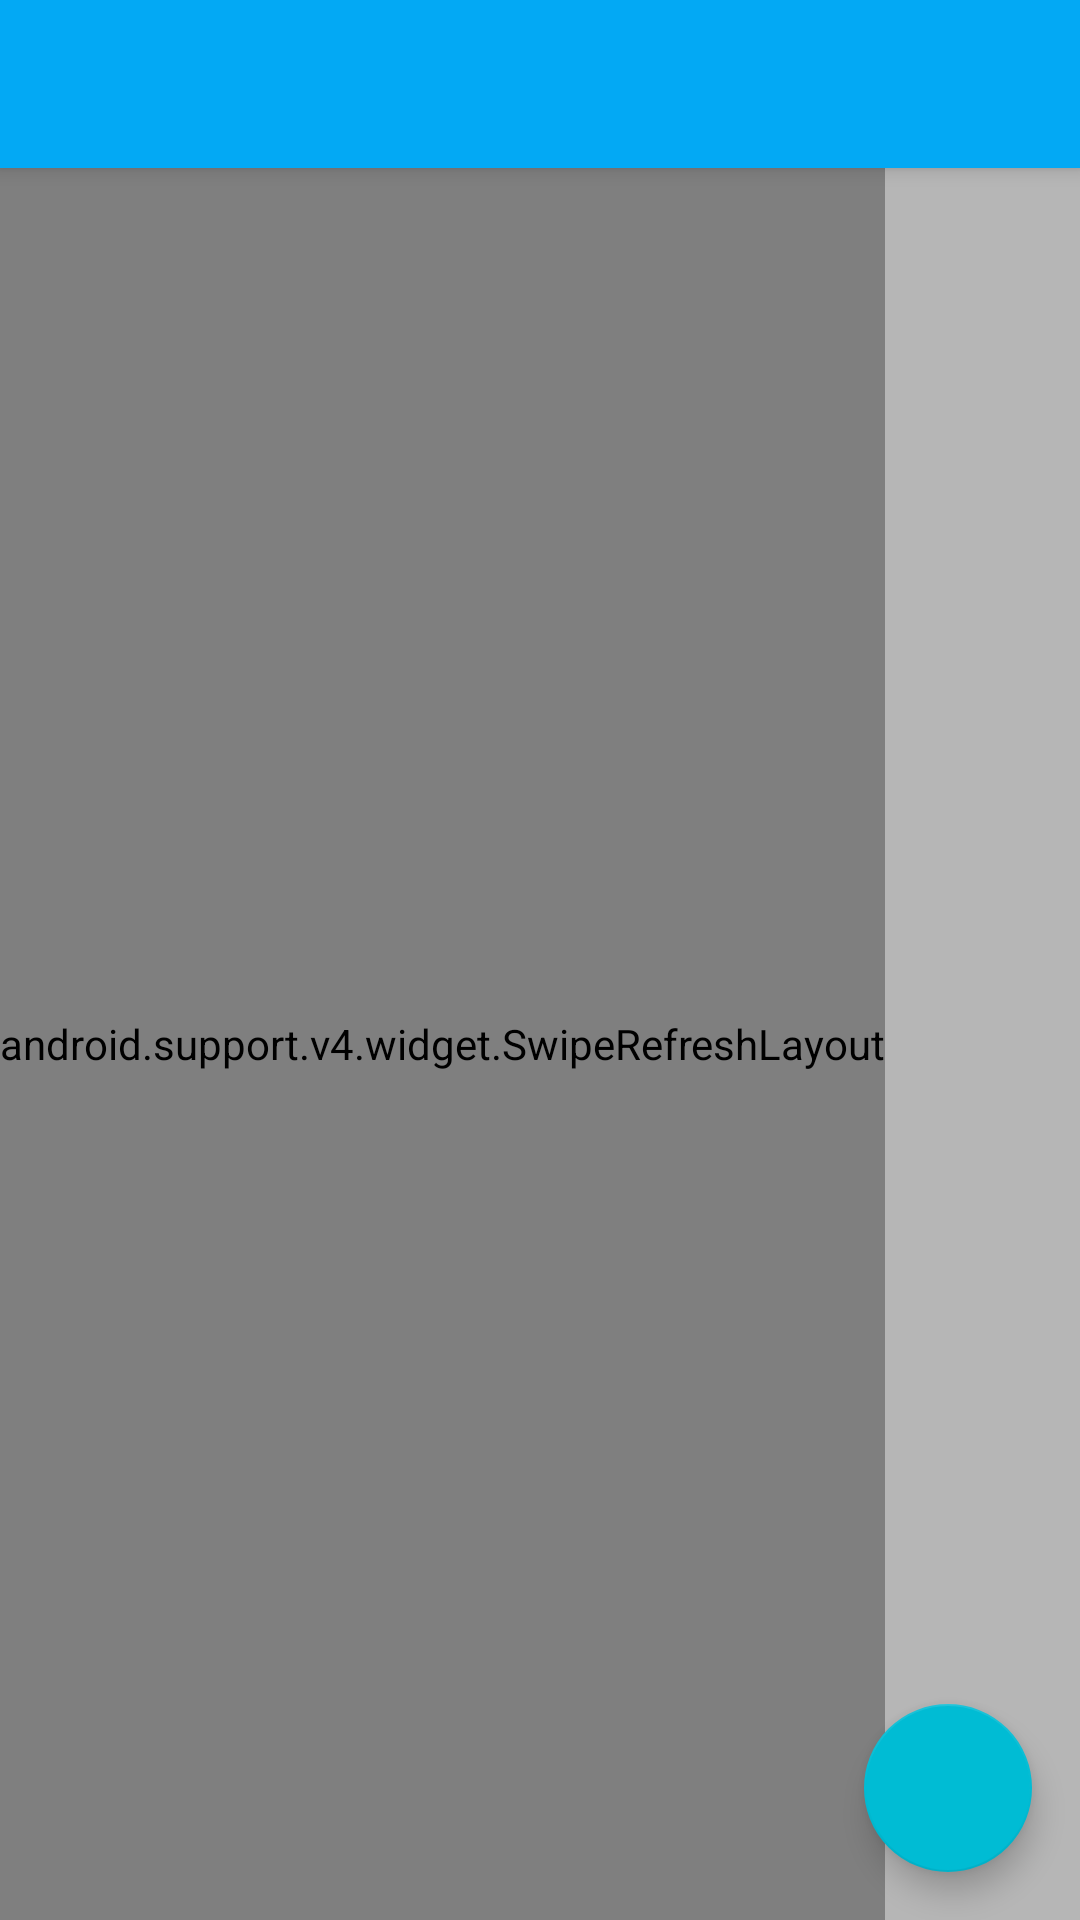

Android layout source for this screen:
<!-- AndroidManifest.xml: activity theme AppTheme.NoActionBar -->
<!-- res/layout/activity_main.xml -->
<?xml version="1.0" encoding="utf-8"?>
<android.support.design.widget.CoordinatorLayout
    xmlns:android="http://schemas.android.com/apk/res/android"
    xmlns:app="http://schemas.android.com/apk/res-auto"
    xmlns:tools="http://schemas.android.com/tools"
    android:layout_width="match_parent"
    android:layout_height="match_parent"
    android:fitsSystemWindows="true"
    tools:context=".MainActivity">

    <android.support.design.widget.AppBarLayout
        android:layout_height="wrap_content"
        android:layout_width="match_parent"
        android:theme="@style/AppTheme.AppBarOverlay">

        <android.support.v7.widget.Toolbar
            android:id="@+id/toolbar"
            android:layout_width="match_parent"
            android:layout_height="?attr/actionBarSize"
            android:background="?attr/colorPrimary"
            app:popupTheme="@style/AppTheme.PopupOverlay" />

    </android.support.design.widget.AppBarLayout>


    <include layout="@layout/content_main" />

    <android.support.design.widget.FloatingActionButton
        android:id="@+id/fab"
        android:layout_width="wrap_content"
        android:layout_height="wrap_content"
        android:layout_gravity="bottom|end"
        android:layout_margin="@dimen/fab_margin"
        android:src="@drawable/ic_add" />

</android.support.design.widget.CoordinatorLayout>
<!-- res/layout/content_main.xml (included above) -->
<?xml version="1.0" encoding="utf-8"?>
<RelativeLayout xmlns:android="http://schemas.android.com/apk/res/android"
    xmlns:tools="http://schemas.android.com/tools"
    xmlns:app="http://schemas.android.com/apk/res-auto"
    android:layout_width="match_parent"
    android:background="@color/dividerColor"
    android:layout_height="match_parent"
    app:layout_behavior="@string/appbar_scrolling_view_behavior"
    tools:showIn="@layout/activity_main"
    tools:context=".MainActivity">

<android.support.v4.widget.SwipeRefreshLayout
    android:id="@+id/swipe_refresh"
    android:layout_height="match_parent"
    android:layout_width="wrap_content">
    <android.support.v7.widget.RecyclerView
        android:id="@+id/recycler_view"
        android:layout_width="match_parent"
        android:layout_height="match_parent">
    </android.support.v7.widget.RecyclerView>
</android.support.v4.widget.SwipeRefreshLayout>



</RelativeLayout>
<!-- resources referenced by this layout -->
<resources>
  <color name="dividerColor">#B6B6B6</color>
  <dimen name="fab_margin">16dp</dimen>
  <style name="AppTheme.AppBarOverlay" parent="ThemeOverlay.AppCompat.Dark" />
  <style name="AppTheme.NoActionBar">
          <item name="windowActionBar">false</item>
          <item name="windowNoTitle">true</item>
      </style>
</resources>
